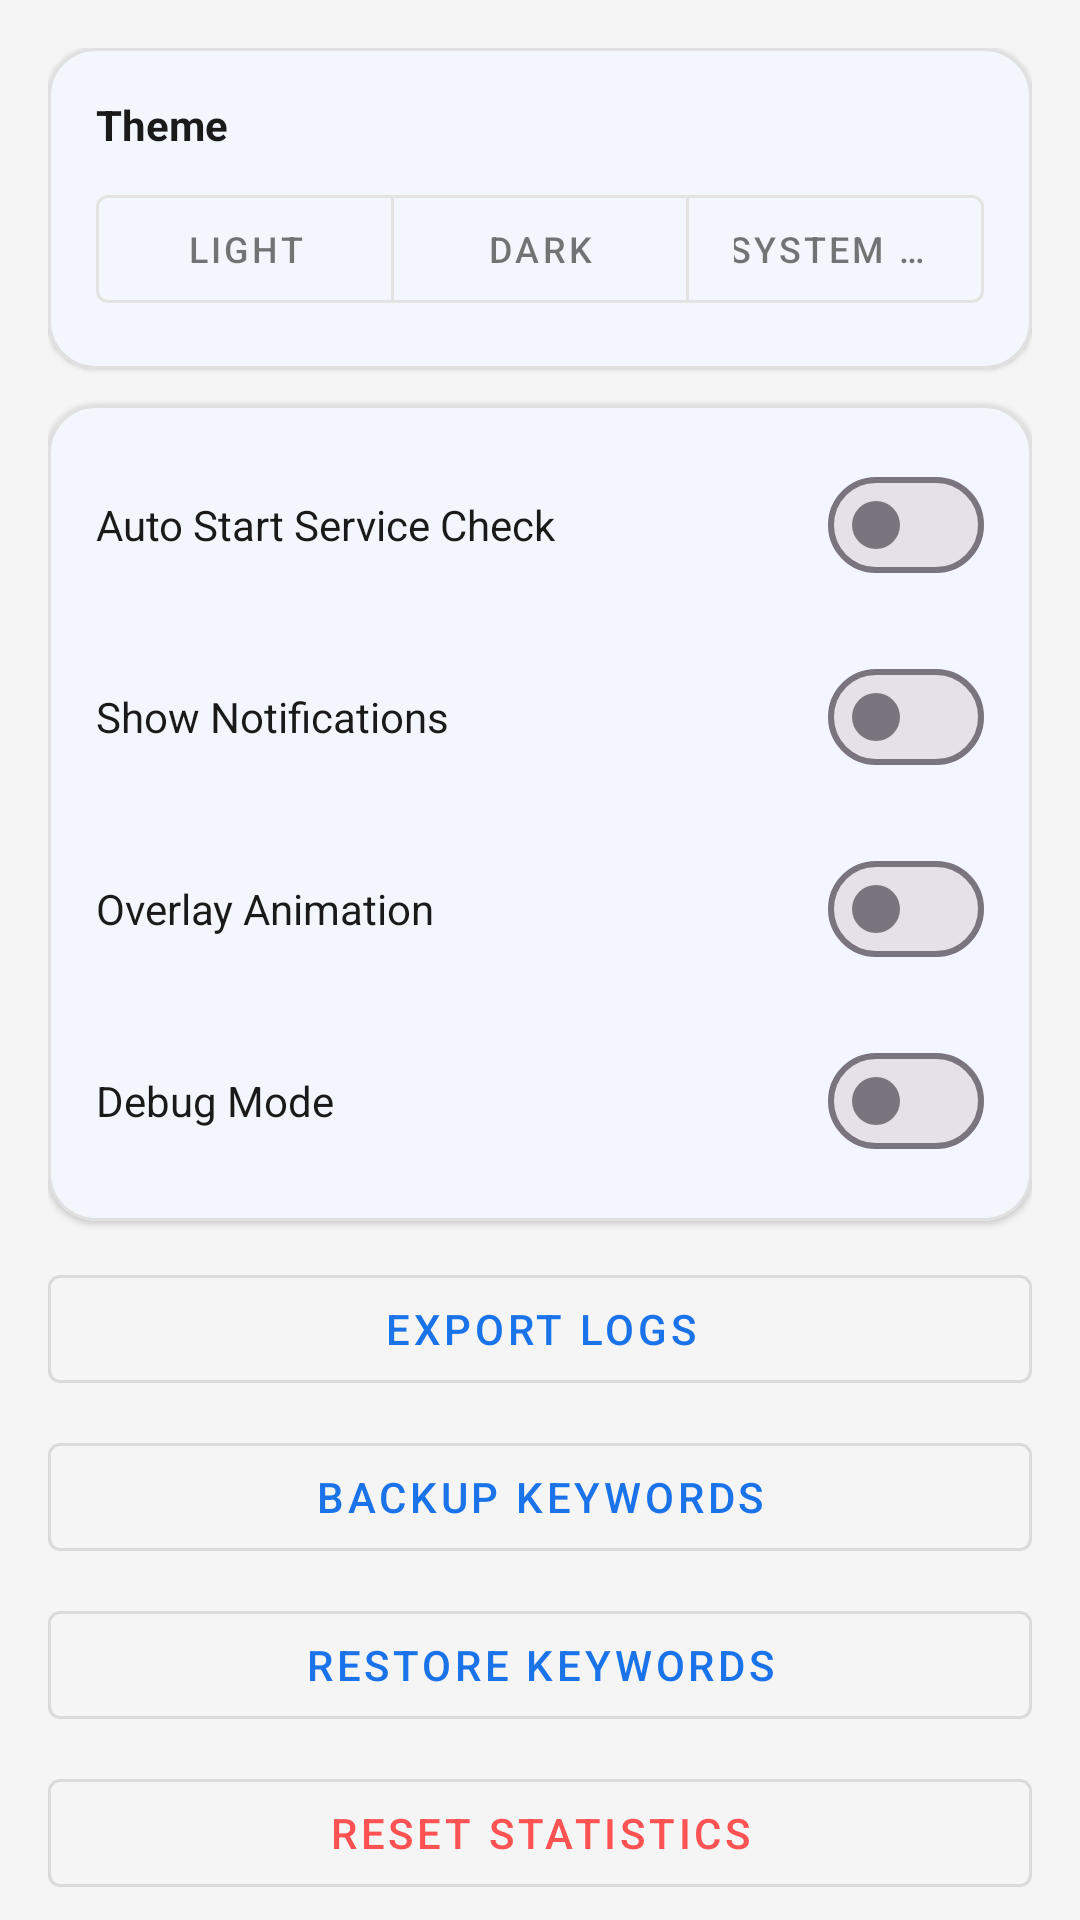

Write the Android layout XML for this screen, with the resource values it uses.
<!-- AndroidManifest.xml: application theme Theme.SiteBlocker -->
<!-- res/layout/fragment_settings.xml -->
<?xml version="1.0" encoding="utf-8"?>
<androidx.core.widget.NestedScrollView xmlns:android="http://schemas.android.com/apk/res/android"
    xmlns:app="http://schemas.android.com/apk/res-auto"
    android:layout_width="match_parent"
    android:layout_height="match_parent">

    <LinearLayout
        android:layout_width="match_parent"
        android:layout_height="wrap_content"
        android:orientation="vertical"
        android:padding="16dp">

        <com.google.android.material.card.MaterialCardView
            style="@style/Card.SiteBlocker"
            android:layout_width="match_parent"
            android:layout_height="wrap_content"
            android:layout_marginBottom="12dp">

            <LinearLayout
                android:layout_width="match_parent"
                android:layout_height="wrap_content"
                android:orientation="vertical"
                android:padding="16dp">

                <TextView
                    android:layout_width="match_parent"
                    android:layout_height="wrap_content"
                    android:text="@string/settings_theme"
                    android:textStyle="bold"
                    android:textColor="@color/text_primary"
                    android:layout_marginBottom="8dp" />

                <com.google.android.material.button.MaterialButtonToggleGroup
                    android:id="@+id/themeToggleGroup"
                    android:layout_width="match_parent"
                    android:layout_height="wrap_content"
                    app:singleSelection="true">

                    <com.google.android.material.button.MaterialButton
                        android:id="@+id/themeLightButton"
                        style="@style/Widget.MaterialComponents.Button.OutlinedButton"
                        android:layout_width="0dp"
                        android:layout_height="wrap_content"
                        android:layout_weight="1"
                        android:textSize="12sp"
                        android:text="@string/settings_theme_light" />

                    <com.google.android.material.button.MaterialButton
                        android:id="@+id/themeDarkButton"
                        style="@style/Widget.MaterialComponents.Button.OutlinedButton"
                        android:layout_width="0dp"
                        android:layout_height="wrap_content"
                        android:layout_weight="1"
                        android:textSize="12sp"
                        android:text="@string/settings_theme_dark" />

                    <com.google.android.material.button.MaterialButton
                        android:id="@+id/themeSystemButton"
                        style="@style/Widget.MaterialComponents.Button.OutlinedButton"
                        android:layout_width="0dp"
                        android:layout_height="wrap_content"
                        android:layout_weight="1"
                        android:textSize="12sp"
                        android:text="@string/settings_theme_system" />

                </com.google.android.material.button.MaterialButtonToggleGroup>

            </LinearLayout>
        </com.google.android.material.card.MaterialCardView>

        <com.google.android.material.card.MaterialCardView
            style="@style/Card.SiteBlocker"
            android:layout_width="match_parent"
            android:layout_height="wrap_content"
            android:layout_marginBottom="12dp">

            <LinearLayout
                android:layout_width="match_parent"
                android:layout_height="wrap_content"
                android:orientation="vertical"
                android:padding="8dp">

                <LinearLayout
                    android:layout_width="match_parent"
                    android:layout_height="wrap_content"
                    android:orientation="horizontal"
                    android:gravity="center_vertical"
                    android:padding="8dp">
                    <TextView
                        android:layout_width="0dp"
                        android:layout_height="wrap_content"
                        android:layout_weight="1"
                        android:text="@string/settings_auto_start_check"
                        android:textColor="@color/text_primary" />
                    <com.google.android.material.materialswitch.MaterialSwitch
                        android:id="@+id/autoStartSwitch"
                        android:layout_width="wrap_content"
                        android:layout_height="wrap_content" />
                </LinearLayout>

                <LinearLayout
                    android:layout_width="match_parent"
                    android:layout_height="wrap_content"
                    android:orientation="horizontal"
                    android:gravity="center_vertical"
                    android:padding="8dp">
                    <TextView
                        android:layout_width="0dp"
                        android:layout_height="wrap_content"
                        android:layout_weight="1"
                        android:text="@string/settings_show_notifications"
                        android:textColor="@color/text_primary" />
                    <com.google.android.material.materialswitch.MaterialSwitch
                        android:id="@+id/notificationsSwitch"
                        android:layout_width="wrap_content"
                        android:layout_height="wrap_content" />
                </LinearLayout>

                <LinearLayout
                    android:layout_width="match_parent"
                    android:layout_height="wrap_content"
                    android:orientation="horizontal"
                    android:gravity="center_vertical"
                    android:padding="8dp">
                    <TextView
                        android:layout_width="0dp"
                        android:layout_height="wrap_content"
                        android:layout_weight="1"
                        android:text="@string/settings_overlay_animation"
                        android:textColor="@color/text_primary" />
                    <com.google.android.material.materialswitch.MaterialSwitch
                        android:id="@+id/overlayAnimationSwitch"
                        android:layout_width="wrap_content"
                        android:layout_height="wrap_content" />
                </LinearLayout>

                <LinearLayout
                    android:layout_width="match_parent"
                    android:layout_height="wrap_content"
                    android:orientation="horizontal"
                    android:gravity="center_vertical"
                    android:padding="8dp">
                    <TextView
                        android:layout_width="0dp"
                        android:layout_height="wrap_content"
                        android:layout_weight="1"
                        android:text="@string/settings_debug_mode"
                        android:textColor="@color/text_primary" />
                    <com.google.android.material.materialswitch.MaterialSwitch
                        android:id="@+id/debugModeSwitch"
                        android:layout_width="wrap_content"
                        android:layout_height="wrap_content" />
                </LinearLayout>

            </LinearLayout>
        </com.google.android.material.card.MaterialCardView>

        <com.google.android.material.button.MaterialButton
            android:id="@+id/exportLogsButton"
            style="@style/Widget.MaterialComponents.Button.OutlinedButton"
            android:layout_width="match_parent"
            android:layout_height="wrap_content"
            android:layout_marginBottom="8dp"
            android:text="@string/settings_export_logs" />

        <com.google.android.material.button.MaterialButton
            android:id="@+id/backupKeywordsButton"
            style="@style/Widget.MaterialComponents.Button.OutlinedButton"
            android:layout_width="match_parent"
            android:layout_height="wrap_content"
            android:layout_marginBottom="8dp"
            android:text="@string/settings_backup_keywords" />

        <com.google.android.material.button.MaterialButton
            android:id="@+id/restoreKeywordsButton"
            style="@style/Widget.MaterialComponents.Button.OutlinedButton"
            android:layout_width="match_parent"
            android:layout_height="wrap_content"
            android:layout_marginBottom="8dp"
            android:text="@string/settings_restore_keywords" />

        <com.google.android.material.button.MaterialButton
            android:id="@+id/resetStatsButton"
            style="@style/Widget.MaterialComponents.Button.OutlinedButton"
            android:layout_width="match_parent"
            android:layout_height="wrap_content"
            android:layout_marginBottom="24dp"
            android:textColor="@color/accent"
            android:text="@string/settings_reset_statistics" />

        <TextView
            android:id="@+id/versionText"
            android:layout_width="match_parent"
            android:layout_height="wrap_content"
            android:gravity="center"
            android:textColor="@color/text_secondary"
            android:textSize="12sp"
            android:padding="12dp"
            android:text="@string/settings_version" />

    </LinearLayout>
</androidx.core.widget.NestedScrollView>
<!-- resources referenced by this layout -->
<resources>
  <color name="accent">#FF5252</color>
  <color name="text_primary">#1A1A1A</color>
  <color name="text_secondary">#6B6B6B</color>
  <string name="settings_auto_start_check">Auto Start Service Check</string>
  <string name="settings_backup_keywords">Backup Keywords</string>
  <string name="settings_debug_mode">Debug Mode</string>
  <string name="settings_export_logs">Export Logs</string>
  <string name="settings_overlay_animation">Overlay Animation</string>
  <string name="settings_reset_statistics">Reset Statistics</string>
  <string name="settings_restore_keywords">Restore Keywords</string>
  <string name="settings_show_notifications">Show Notifications</string>
  <string name="settings_theme">Theme</string>
  <string name="settings_theme_dark">Dark</string>
  <string name="settings_theme_light">Light</string>
  <string name="settings_theme_system">System Default</string>
  <string name="settings_version">Version %1$s</string>
  <style name="Card.SiteBlocker" parent="Widget.Material3.CardView.Elevated">
          <item name="cardCornerRadius">16dp</item>
          <item name="cardElevation">1dp</item>
          <item name="strokeColor">@color/card_stroke</item>
          <item name="strokeWidth">1dp</item>
          <item name="cardBackgroundColor">@color/surface</item>
      </style>
  <style name="Theme.SiteBlocker" parent="Theme.Material3.DayNight.NoActionBar">
          <item name="colorPrimary">@color/primary</item>
          <item name="colorOnPrimary">@color/white</item>
          <item name="colorSecondary">@color/primary_dark</item>
          <item name="colorSurface">@color/surface</item>
          <item name="colorOnSurface">@color/text_primary</item>
          <item name="android:statusBarColor">@color/primary_dark</item>
          <item name="android:windowBackground">@color/background</item>
      </style>
  <color name="card_stroke">#E0E0E0</color>
  <color name="surface">#FFFFFF</color>
  <color name="primary">#1A73E8</color>
  <color name="white">#FFFFFF</color>
  <color name="primary_dark">#0D47A1</color>
  <color name="background">#F5F5F5</color>
</resources>
